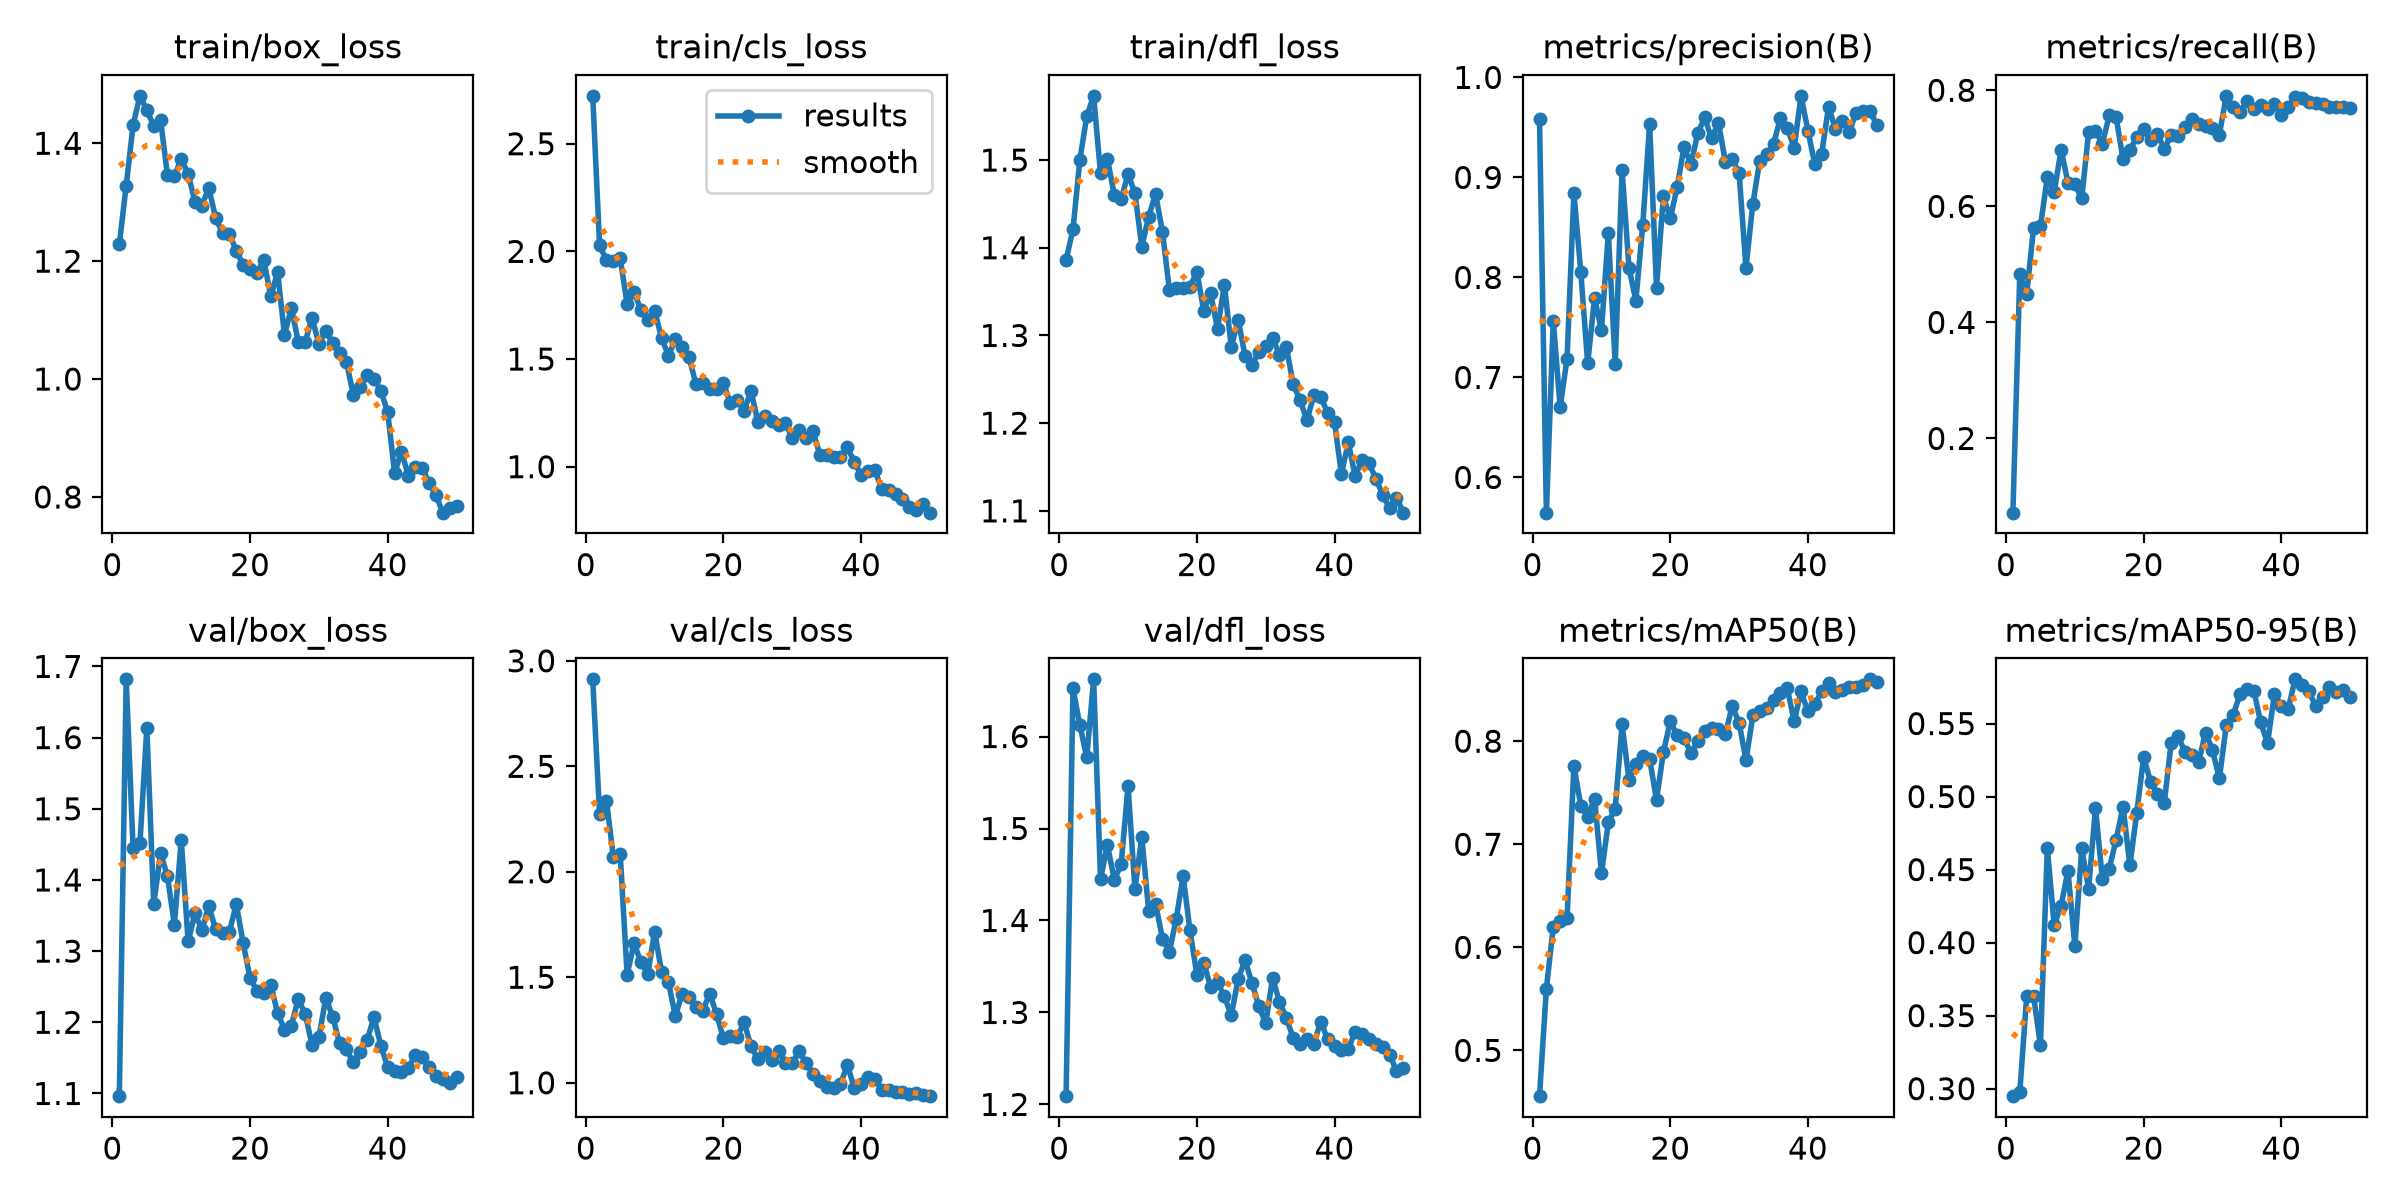

The file beside this chart, header and first rows:
epoch, time, train/box_loss, train/cls_loss, train/dfl_loss, metrics/precision(B), metrics/recall(B), metrics/mAP50(B), metrics/mAP50-95(B), val/box_loss, val/cls_loss, val/dfl_loss, lr/pg0, lr/pg1, lr/pg2
1, 57.85, 1.229, 2.722, 1.386, 0.9582, 0.07209, 0.4556, 0.2949, 1.096, 2.912, 1.209, 0.0005456, 0.0005456, 0.0005456
2, 126.6, 1.328, 2.029, 1.421, 0.5648, 0.4835, 0.56, 0.2976, 1.682, 2.273, 1.652, 0.001079, 0.001079, 0.001079
3, 200.3, 1.431, 1.958, 1.5, 0.7565, 0.4482, 0.62, 0.3631, 1.445, 2.338, 1.612, 0.001591, 0.001591, 0.001591
4, 265, 1.48, 1.955, 1.55, 0.6701, 0.5625, 0.6254, 0.3636, 1.451, 2.069, 1.577, 0.001568, 0.001568, 0.001568
5, 328.9, 1.456, 1.967, 1.573, 0.7188, 0.5654, 0.6284, 0.3296, 1.614, 2.083, 1.662, 0.001535, 0.001535, 0.001535
6, 393.4, 1.429, 1.756, 1.485, 0.8842, 0.6497, 0.7762, 0.4645, 1.366, 1.512, 1.445, 0.001502, 0.001502, 0.001502
7, 457.3, 1.439, 1.811, 1.502, 0.8054, 0.6239, 0.7375, 0.412, 1.438, 1.662, 1.482, 0.001469, 0.001469, 0.001469
8, 521.3, 1.345, 1.729, 1.46, 0.7139, 0.6978, 0.7268, 0.4252, 1.405, 1.572, 1.444, 0.001436, 0.001436, 0.001436
9, 585.6, 1.344, 1.681, 1.455, 0.7795, 0.6408, 0.7443, 0.4492, 1.337, 1.514, 1.461, 0.001403, 0.001403, 0.001403
10, 649.8, 1.374, 1.725, 1.484, 0.7469, 0.6378, 0.6719, 0.3975, 1.456, 1.717, 1.546, 0.00137, 0.00137, 0.00137
11, 713.3, 1.348, 1.599, 1.462, 0.8441, 0.6137, 0.7212, 0.4645, 1.314, 1.526, 1.434, 0.001337, 0.001337, 0.001337
12, 776.9, 1.3, 1.516, 1.401, 0.7138, 0.7275, 0.7347, 0.437, 1.353, 1.476, 1.491, 0.001304, 0.001304, 0.001304
13, 841, 1.294, 1.591, 1.435, 0.9071, 0.7299, 0.8162, 0.4922, 1.329, 1.317, 1.41, 0.001271, 0.001271, 0.001271
14, 904.6, 1.324, 1.556, 1.461, 0.8095, 0.7078, 0.7626, 0.4435, 1.363, 1.421, 1.418, 0.001238, 0.001238, 0.001238
15, 968.1, 1.273, 1.509, 1.418, 0.7768, 0.7567, 0.7779, 0.4507, 1.331, 1.408, 1.38, 0.001205, 0.001205, 0.001205
16, 1032, 1.247, 1.383, 1.352, 0.8522, 0.7539, 0.786, 0.4705, 1.326, 1.358, 1.365, 0.001172, 0.001172, 0.001172
17, 1096, 1.246, 1.39, 1.354, 0.9531, 0.6808, 0.7828, 0.4932, 1.327, 1.342, 1.402, 0.001139, 0.001139, 0.001139
18, 1160, 1.218, 1.359, 1.354, 0.7898, 0.6976, 0.7431, 0.453, 1.366, 1.423, 1.448, 0.001106, 0.001106, 0.001106
19, 1224, 1.193, 1.362, 1.355, 0.8811, 0.7189, 0.7892, 0.489, 1.311, 1.326, 1.389, 0.001073, 0.001073, 0.001073
20, 1290, 1.187, 1.389, 1.373, 0.859, 0.7327, 0.8192, 0.5271, 1.262, 1.21, 1.341, 0.00104, 0.00104, 0.00104
21, 1355, 1.18, 1.294, 1.328, 0.8902, 0.7149, 0.8059, 0.51, 1.244, 1.222, 1.354, 0.001007, 0.001007, 0.001007
22, 1418, 1.202, 1.308, 1.348, 0.9306, 0.7239, 0.8031, 0.5021, 1.241, 1.219, 1.328, 0.0009739, 0.0009739, 0.0009739
23, 1482, 1.14, 1.259, 1.307, 0.913, 0.6986, 0.7886, 0.4957, 1.252, 1.287, 1.333, 0.0009409, 0.0009409, 0.0009409
24, 1547, 1.182, 1.351, 1.358, 0.9443, 0.7237, 0.7998, 0.537, 1.213, 1.173, 1.317, 0.0009078, 0.0009078, 0.0009078
25, 1611, 1.075, 1.21, 1.286, 0.9599, 0.721, 0.8094, 0.5417, 1.19, 1.111, 1.297, 0.0008748, 0.0008748, 0.0008748
26, 1675, 1.121, 1.238, 1.318, 0.9389, 0.7374, 0.8131, 0.5303, 1.195, 1.147, 1.336, 0.0008418, 0.0008418, 0.0008418
27, 1739, 1.063, 1.213, 1.277, 0.9549, 0.7504, 0.8122, 0.5283, 1.233, 1.11, 1.357, 0.0008088, 0.0008088, 0.0008088
28, 1803, 1.062, 1.195, 1.266, 0.9159, 0.7414, 0.8066, 0.524, 1.212, 1.149, 1.332, 0.0007758, 0.0007758, 0.0007758
29, 1868, 1.104, 1.201, 1.282, 0.9181, 0.7383, 0.8341, 0.5438, 1.169, 1.094, 1.307, 0.0007428, 0.0007428, 0.0007428
30, 1932, 1.06, 1.132, 1.288, 0.9043, 0.7351, 0.8179, 0.5316, 1.179, 1.092, 1.288, 0.0007098, 0.0007098, 0.0007098
31, 1996, 1.082, 1.171, 1.297, 0.8096, 0.7233, 0.7815, 0.5124, 1.234, 1.149, 1.337, 0.0006768, 0.0006768, 0.0006768
32, 2061, 1.061, 1.132, 1.278, 0.8738, 0.7904, 0.8249, 0.5488, 1.208, 1.093, 1.312, 0.0006438, 0.0006438, 0.0006438
33, 2125, 1.045, 1.165, 1.287, 0.9165, 0.7707, 0.8295, 0.556, 1.171, 1.04, 1.294, 0.0006108, 0.0006108, 0.0006108
34, 2189, 1.029, 1.056, 1.244, 0.9229, 0.7624, 0.8319, 0.5699, 1.162, 1.007, 1.272, 0.0005778, 0.0005778, 0.0005778
35, 2253, 0.973, 1.054, 1.226, 0.9331, 0.7809, 0.8397, 0.5735, 1.144, 0.9783, 1.266, 0.0005448, 0.0005448, 0.0005448
36, 2318, 0.9861, 1.047, 1.203, 0.9596, 0.7677, 0.8463, 0.5726, 1.159, 0.9754, 1.271, 0.0005118, 0.0005118, 0.0005118
37, 2382, 1.006, 1.045, 1.232, 0.9496, 0.7743, 0.8514, 0.5508, 1.175, 0.9939, 1.266, 0.0004788, 0.0004788, 0.0004788
38, 2447, 1.001, 1.09, 1.23, 0.9293, 0.7677, 0.8191, 0.5365, 1.207, 1.084, 1.29, 0.0004458, 0.0004458, 0.0004458
39, 2512, 0.9801, 1.022, 1.212, 0.9816, 0.7761, 0.8483, 0.5702, 1.167, 0.9765, 1.271, 0.0004127, 0.0004127, 0.0004127
40, 2576, 0.9437, 0.9613, 1.201, 0.9467, 0.7575, 0.8288, 0.5622, 1.137, 0.992, 1.264, 0.0003797, 0.0003797, 0.0003797
41, 2639, 0.8405, 0.9805, 1.142, 0.9132, 0.7707, 0.8357, 0.5599, 1.131, 1.026, 1.26, 0.0003467, 0.0003467, 0.0003467
42, 2702, 0.8768, 0.9829, 1.178, 0.9236, 0.7884, 0.8483, 0.5803, 1.131, 1.017, 1.261, 0.0003137, 0.0003137, 0.0003137
43, 2765, 0.8361, 0.8953, 1.139, 0.9707, 0.7869, 0.8569, 0.5765, 1.136, 0.9657, 1.279, 0.0002807, 0.0002807, 0.0002807
44, 2827, 0.8506, 0.8932, 1.158, 0.9487, 0.7805, 0.8478, 0.5719, 1.154, 0.9671, 1.276, 0.0002477, 0.0002477, 0.0002477
45, 2890, 0.8496, 0.873, 1.155, 0.9566, 0.7787, 0.8499, 0.562, 1.151, 0.9572, 1.271, 0.0002147, 0.0002147, 0.0002147
46, 2953, 0.8243, 0.8511, 1.137, 0.9452, 0.7764, 0.8525, 0.5683, 1.138, 0.9562, 1.266, 0.0001817, 0.0001817, 0.0001817
47, 3016, 0.8035, 0.8149, 1.118, 0.9648, 0.7707, 0.8523, 0.5753, 1.124, 0.9479, 1.263, 0.0001487, 0.0001487, 0.0001487
48, 3080, 0.7734, 0.7978, 1.103, 0.9667, 0.7707, 0.8546, 0.5716, 1.12, 0.9499, 1.254, 0.0001157, 0.0001157, 0.0001157
49, 3144, 0.7817, 0.8258, 1.115, 0.9661, 0.7707, 0.86, 0.5728, 1.115, 0.9408, 1.237, 8.26832e-05, 8.26832e-05, 8.26832e-05
50, 3206, 0.7851, 0.7866, 1.098, 0.9526, 0.7701, 0.8574, 0.5682, 1.123, 0.9365, 1.24, 4.96766e-05, 4.96766e-05, 4.96766e-05
